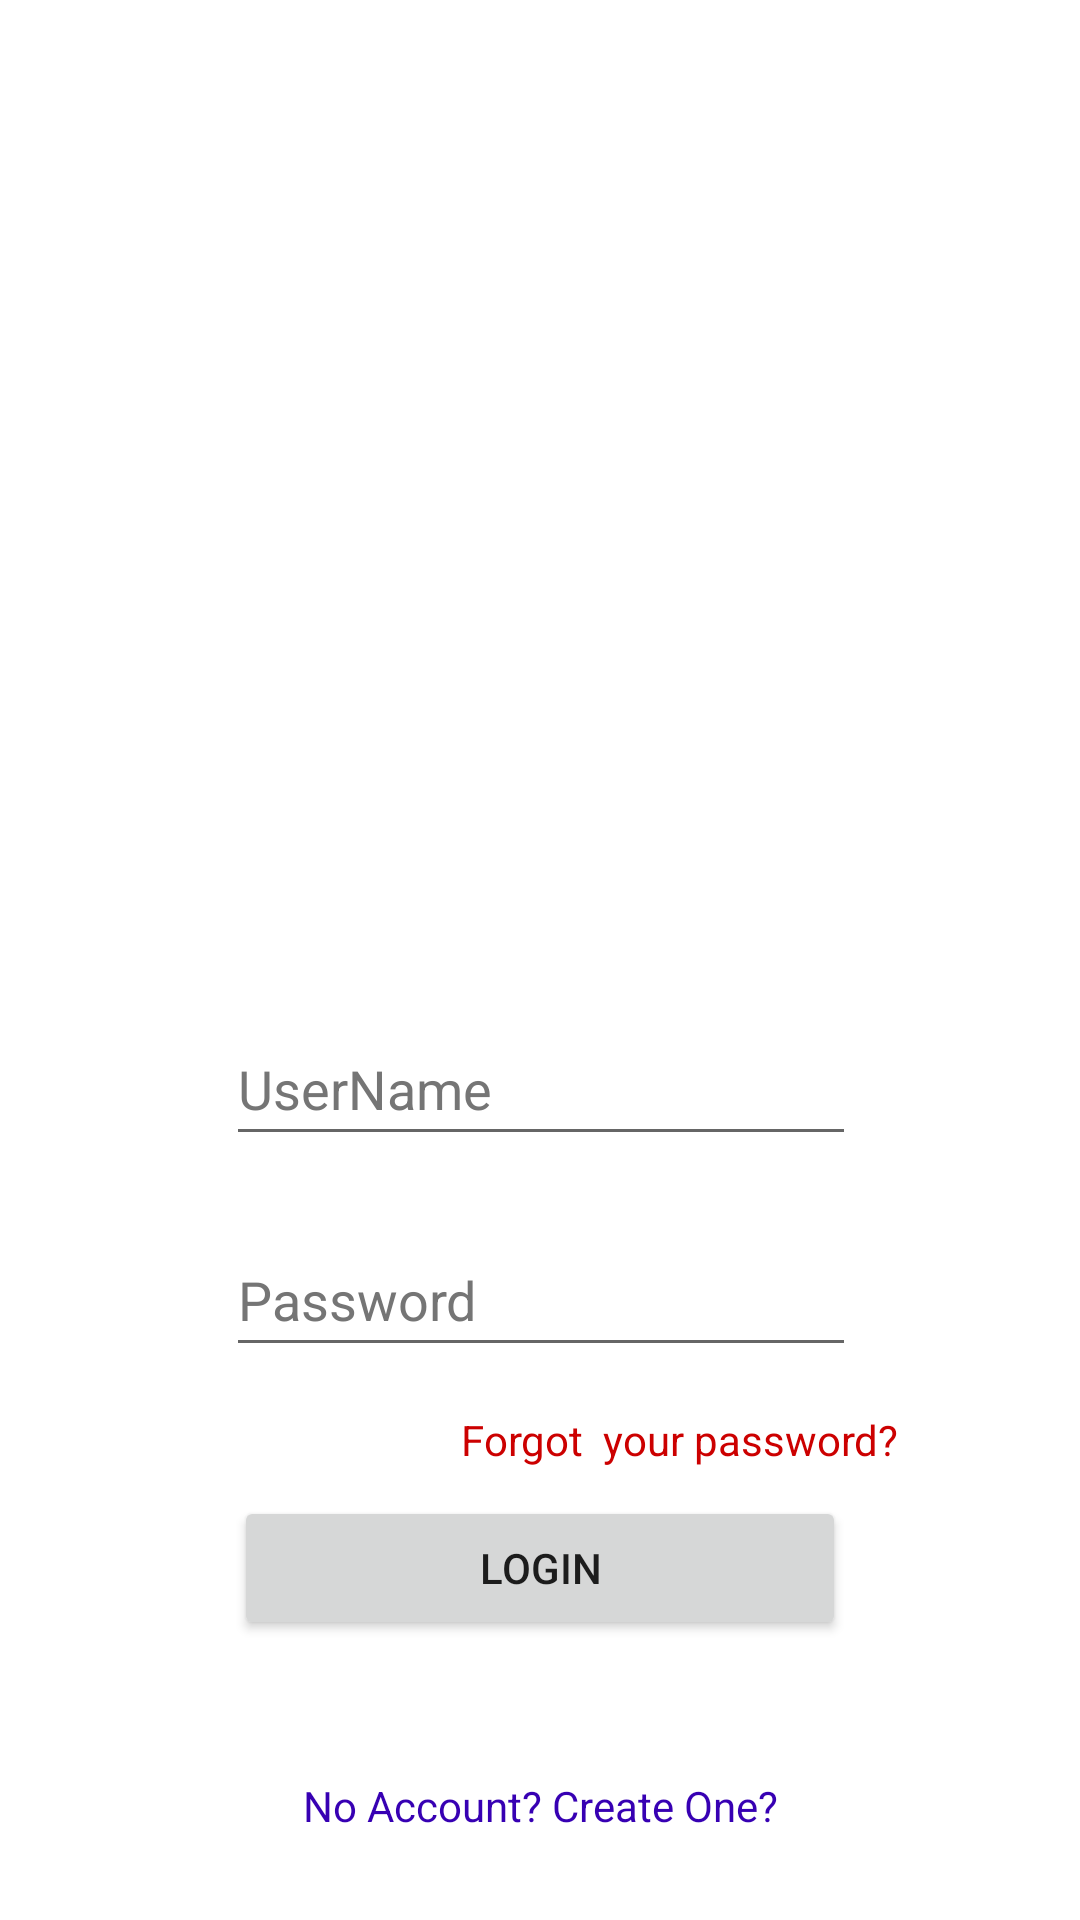

Android layout source for this screen:
<!-- AndroidManifest.xml: application theme Theme.Judiciary_app -->
<!-- res/layout/activity_login.xml -->
<?xml version="1.0" encoding="utf-8"?>
<androidx.constraintlayout.widget.ConstraintLayout xmlns:android="http://schemas.android.com/apk/res/android"
    xmlns:app="http://schemas.android.com/apk/res-auto"
    xmlns:tools="http://schemas.android.com/tools"
    android:layout_width="match_parent"
    android:layout_height="match_parent"
    tools:context=".loginActivity">

    <ImageView
        android:id="@+id/imageView"
        android:layout_width="375dp"
        android:layout_height="208dp"
        android:layout_marginBottom="8dp"
        android:layout_marginLeft="8dp"
        android:layout_marginRight="8dp"
        android:layout_marginTop="8dp"
        app:layout_constraintBottom_toBottomOf="parent"
        app:layout_constraintHorizontal_bias="0.428"
        app:layout_constraintLeft_toLeftOf="parent"
        app:layout_constraintRight_toRightOf="parent"
        app:layout_constraintTop_toTopOf="parent"
        app:layout_constraintVertical_bias="0.0"
        app:srcCompat="@drawable/login" />

    <EditText
        android:id="@+id/userName"
        android:layout_width="wrap_content"
        android:layout_height="wrap_content"
        android:layout_marginLeft="8dp"
        android:layout_marginTop="8dp"
        android:layout_marginRight="8dp"
        android:layout_marginBottom="8dp"
        android:ems="10"
        android:hint="UserName"
        android:inputType="textPersonName"
        android:minHeight="48dp"
        android:textColorHint="#757575"
        app:layout_constraintBottom_toBottomOf="parent"
        app:layout_constraintHorizontal_bias="0.503"
        app:layout_constraintLeft_toLeftOf="parent"
        app:layout_constraintRight_toRightOf="parent"
        app:layout_constraintTop_toTopOf="parent"
        app:layout_constraintVertical_bias="0.572" />

    <EditText
        android:id="@+id/pwd"
        android:layout_width="wrap_content"
        android:layout_height="wrap_content"
        android:layout_marginLeft="8dp"
        android:layout_marginTop="8dp"
        android:layout_marginRight="8dp"
        android:layout_marginBottom="8dp"
        android:ems="10"
        android:hint="Password"
        android:inputType="textPassword"
        android:minHeight="48dp"
        android:textColorHint="#757575"
        app:layout_constraintBottom_toBottomOf="parent"
        app:layout_constraintHorizontal_bias="0.503"
        app:layout_constraintLeft_toLeftOf="parent"
        app:layout_constraintRight_toRightOf="parent"
        app:layout_constraintTop_toTopOf="parent"
        app:layout_constraintVertical_bias="0.694" />

    <Button
        android:id="@+id/login_btn"
        android:layout_width="204dp"
        android:layout_height="48dp"
        android:layout_marginLeft="8dp"
        android:layout_marginTop="8dp"
        android:layout_marginRight="8dp"
        android:layout_marginBottom="8dp"
        android:text="LOGIN"
        app:layout_constraintBottom_toBottomOf="parent"
        app:layout_constraintLeft_toLeftOf="parent"
        app:layout_constraintRight_toRightOf="parent"
        app:layout_constraintTop_toTopOf="@+id/imageView"
        app:layout_constraintVertical_bias="0.85" />

    <TextView
        android:id="@+id/registerLink"
        android:layout_width="wrap_content"
        android:layout_height="wrap_content"
        android:layout_marginBottom="8dp"
        android:layout_marginLeft="8dp"
        android:layout_marginRight="8dp"
        android:layout_marginTop="8dp"
        android:singleLine="true"
        android:text="No Account? Create One?"
        android:textColor="?android:attr/statusBarColor"
        app:layout_constraintBottom_toBottomOf="parent"
        app:layout_constraintLeft_toLeftOf="parent"
        app:layout_constraintRight_toRightOf="parent"
        app:layout_constraintTop_toTopOf="parent"
        app:layout_constraintVertical_bias="0.966" />

    <TextView
        android:id="@+id/ForgetPassword"
        android:layout_width="wrap_content"
        android:layout_height="wrap_content"
        android:layout_marginBottom="8dp"
        android:layout_marginLeft="8dp"
        android:layout_marginRight="8dp"
        android:layout_marginTop="8dp"
        android:text="Forgot  your password?"
        android:textColor="@android:color/holo_red_dark"
        app:layout_constraintBottom_toBottomOf="parent"
        app:layout_constraintHorizontal_bias="0.735"
        app:layout_constraintLeft_toLeftOf="parent"
        app:layout_constraintRight_toRightOf="parent"
        app:layout_constraintTop_toTopOf="parent"
        app:layout_constraintVertical_bias="0.764" />

</androidx.constraintlayout.widget.ConstraintLayout>
<!-- resources referenced by this layout -->
<resources>
  <style name="Theme.Judiciary_app" parent="Theme.MaterialComponents.DayNight.DarkActionBar">
          
          <item name="colorPrimary">@color/purple_500</item>
          <item name="colorPrimaryVariant">@color/purple_700</item>
          <item name="colorOnPrimary">@color/white</item>
          
          <item name="colorSecondary">@color/teal_200</item>
          <item name="colorSecondaryVariant">@color/teal_700</item>
          <item name="colorOnSecondary">@color/black</item>
          
          <item name="android:statusBarColor" tools:targetApi="l">?attr/colorPrimaryVariant</item>
          
      </style>
  <!-- not gathered from this repository: default colours our renderer supplied (Android Studio template values) -->
  <color name="purple_500">#FF6200EE</color>
  <color name="purple_700">#FF3700B3</color>
  <color name="teal_200">#FF03DAC5</color>
  <color name="teal_700">#FF018786</color>
  <color name="black">#FF000000</color>
  <color name="white">#FFFFFFFF</color>
</resources>
